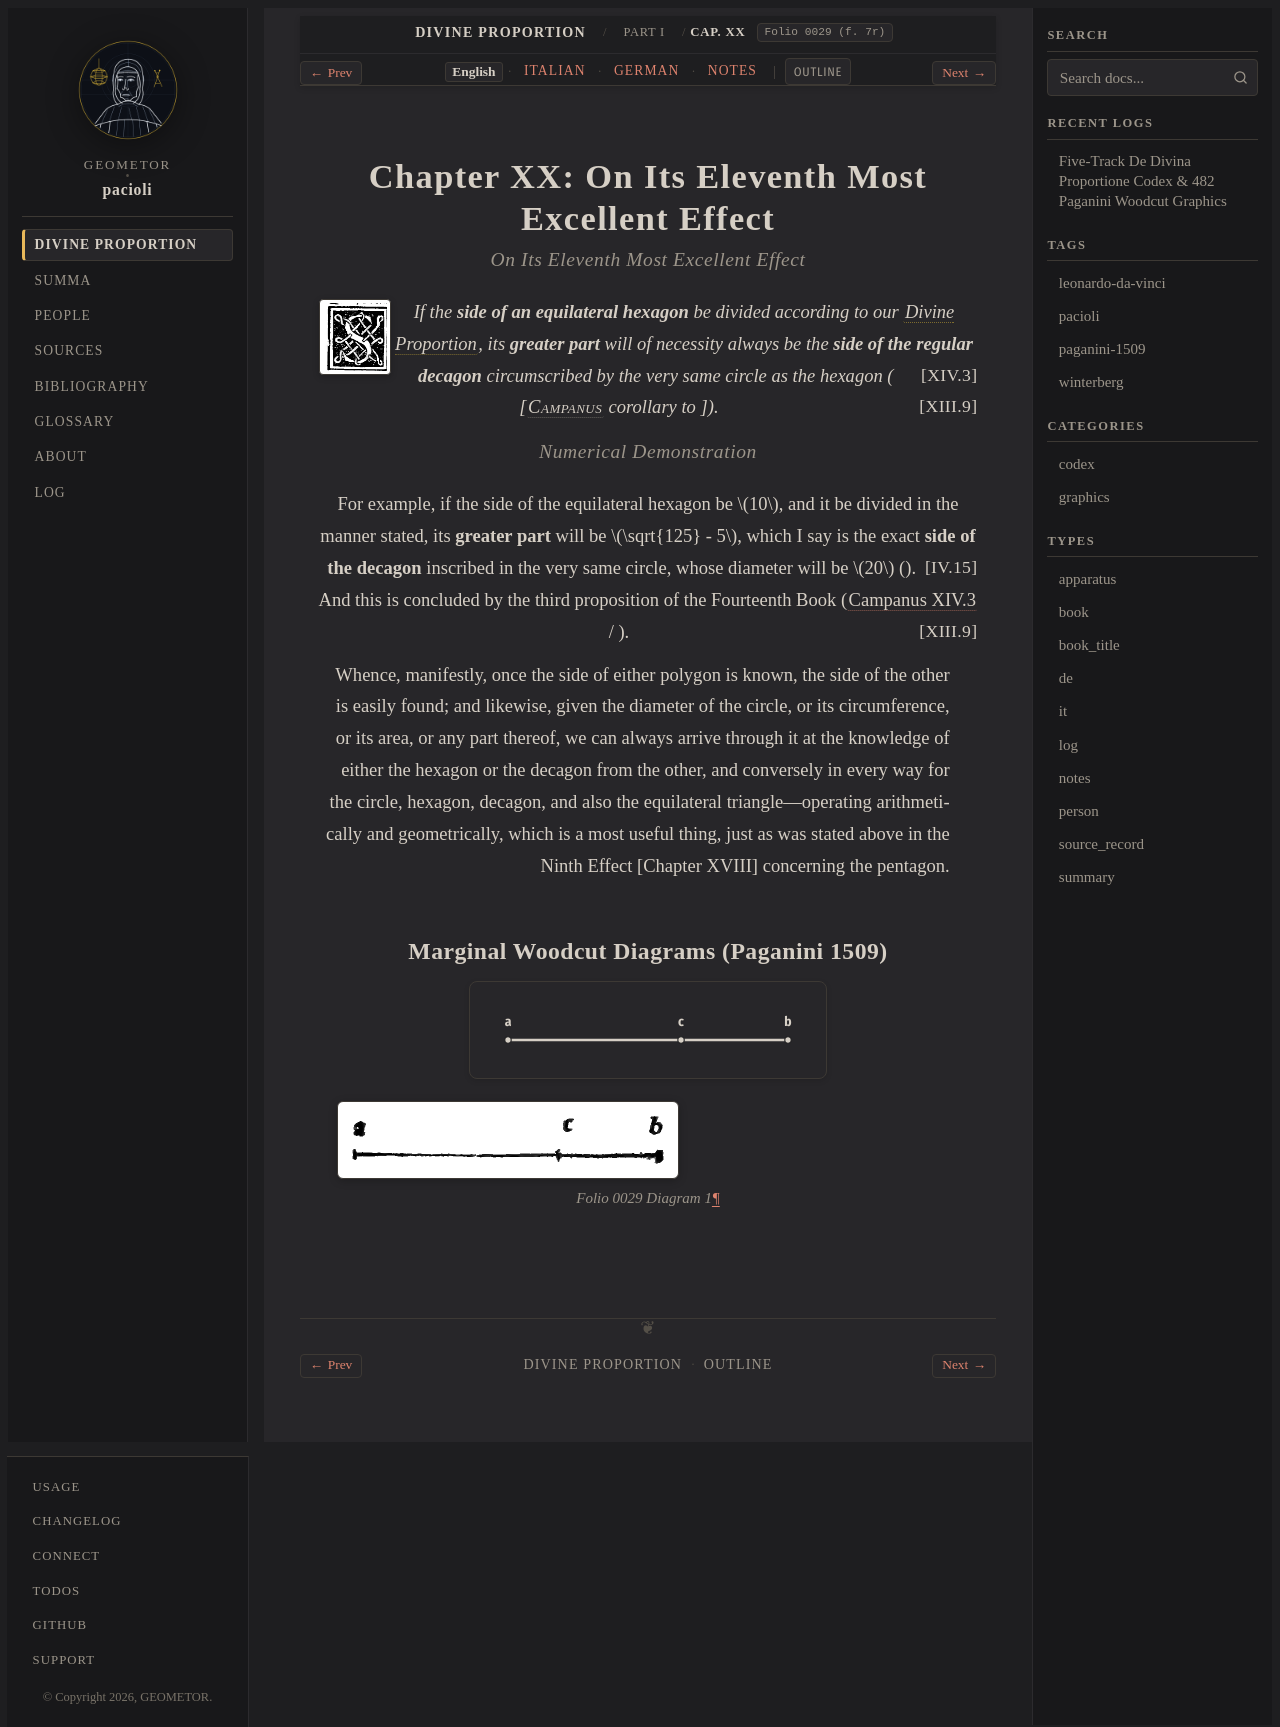

repository: geometor/pacioli · page: de_divina_proportione/compendio/cap_20/index.html · generator: sphinx

:tracks: English: index | Italian: it | German: de | Notes: notes
:layout: book
:canonical_id: Cap. XX
:folio: 0029 (f. 7r)

.. _compendio-cap_20:
.. _compendio-cap_20-en:

Chapter XX: On Its Eleventh Most Excellent Effect
=================================================

.. rubric:: On Its Eleventh Most Excellent Effect

.. folio:: 0029 (f. 7r)
   :initial: 0029.c2.png

.. enunciation::

   If the **side of an equilateral hexagon** be divided according to our :term:`Divine Proportion <divina-proportione>`, its **greater part** will of necessity always be the **side of the regular decagon** circumscribed by the very same circle as the hexagon (:just:`XIV.3` [:person:`Campanus <campanus>` corollary to :just:`XIII.9`]).

.. rubric:: Numerical Demonstration

.. assertion::

   For example, if the side of the equilateral hexagon be :math:`10`, and it be divided in the manner stated, its **greater part** will be :math:`\sqrt{125} - 5`, which I say is the exact **side of the decagon** inscribed in the very same circle, whose diameter will be :math:`20` (:just:`IV.15`). And this is concluded by the third proposition of the Fourteenth Book (:cite:`Campanus XIV.3 <campanus:euclid:XIV.3>` / :just:`XIII.9`).

.. qed::

   Whence, manifestly, once the side of either polygon is known, the side of the other is easily found; and likewise, given the diameter of the circle, or its circumference, or its area, or any part thereof, we can always arrive through it at the knowledge of either the hexagon or the decagon from the other, and conversely in every way for the circle, hexagon, decagon, and also the equilateral triangle—operating arithmetically and geometrically, which is a most useful thing, just as was stated above in the Ninth Effect [Chapter XVIII] concerning the pentagon.

Marginal Woodcut Diagrams (Paganini 1509)
-----------------------------------------

.. picture:: 0029.g1.svg
   :alt: Calibrated vector diagram for 0029.g1.png

.. figure:: 0029.g1.png
   :align: center

   Folio 0029 Diagram 1
